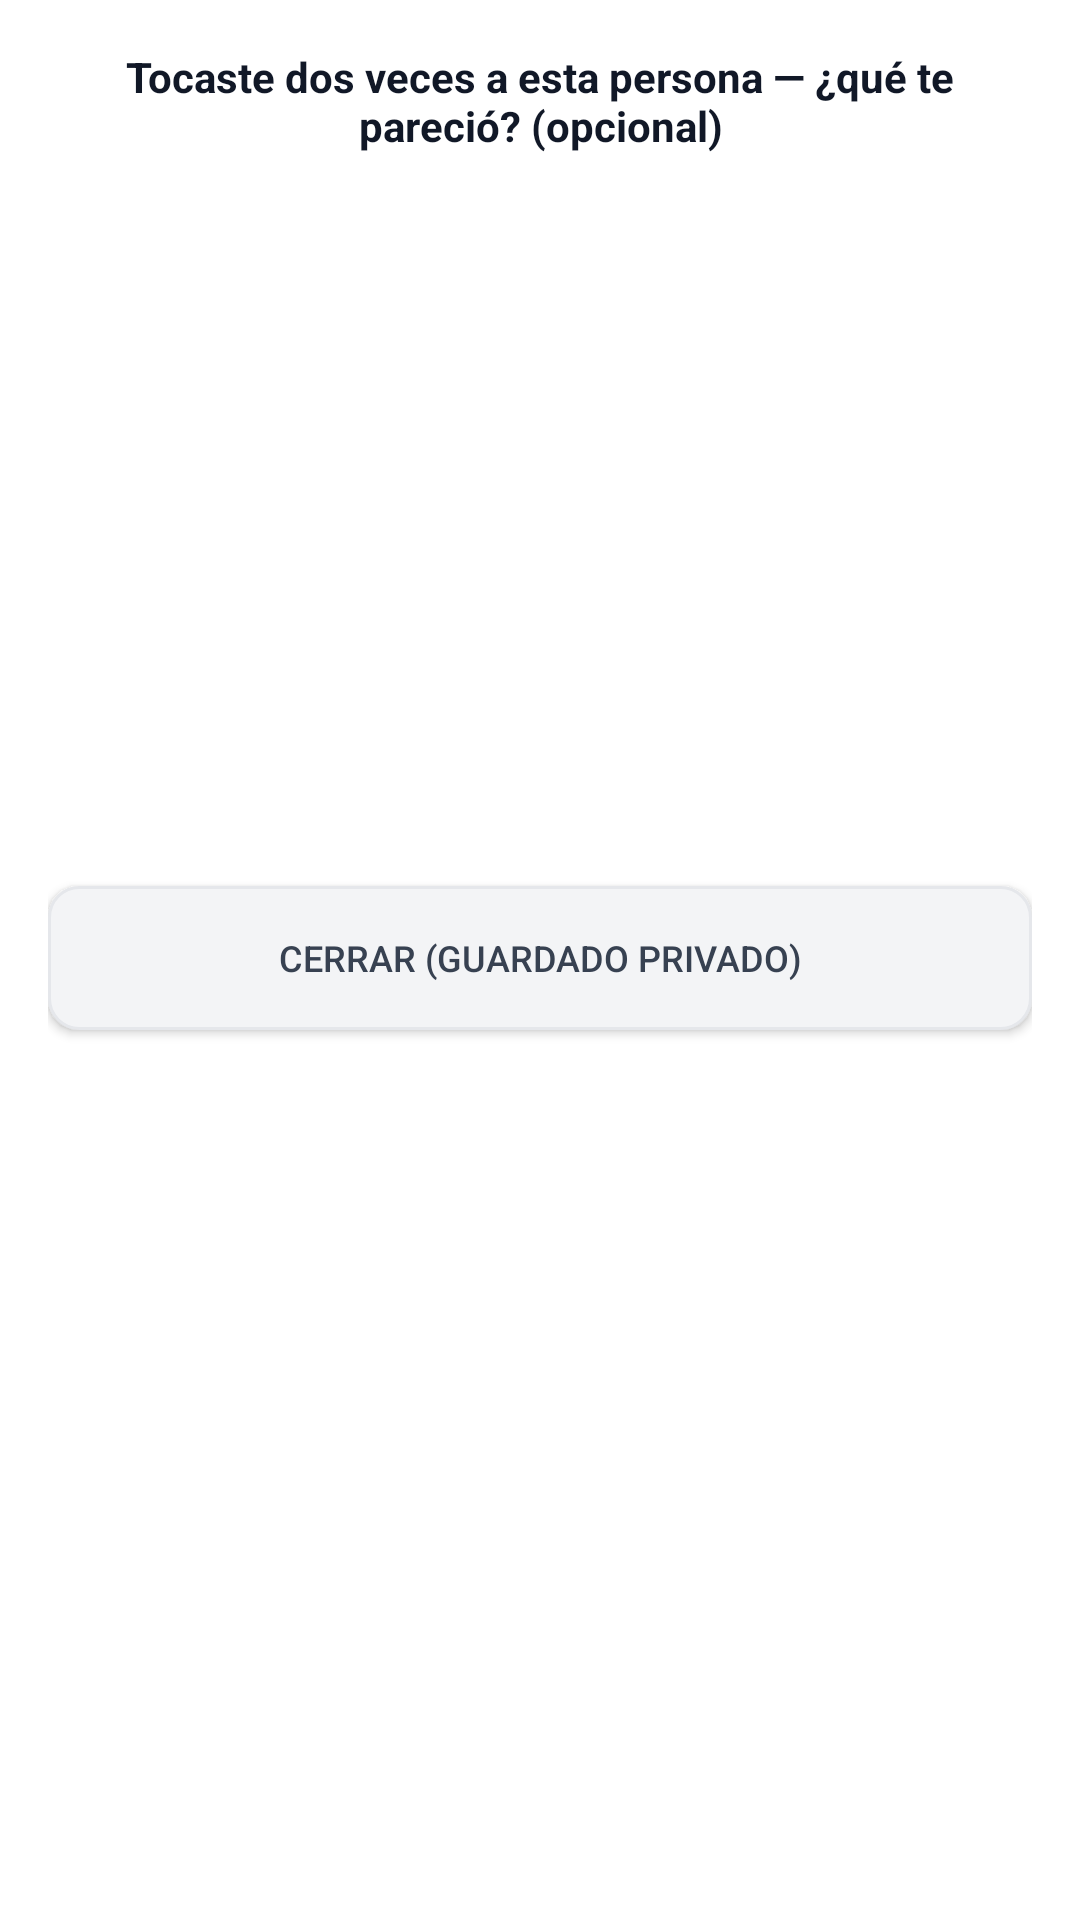

Android layout source for this screen:
<!-- AndroidManifest.xml: application theme Theme.EnlaceBridge -->
<!-- res/layout/dialog_reaccion.xml -->
<?xml version="1.0" encoding="utf-8"?>
<LinearLayout xmlns:android="http://schemas.android.com/apk/res/android"
    android:layout_width="match_parent"
    android:layout_height="wrap_content"
    android:orientation="vertical"
    android:background="#FFFFFF"
    android:padding="16dp">

    <TextView
        android:id="@+id/tvDialogTitle"
        android:layout_width="match_parent"
        android:layout_height="wrap_content"
        android:text="Tocaste dos veces a esta persona — ¿qué te pareció? (opcional)"
        android:textColor="#111827"
        android:textSize="14sp"
        android:textStyle="bold"
        android:gravity="center"
        android:layout_marginBottom="12dp" />

    <ScrollView
        android:layout_width="match_parent"
        android:layout_height="220dp">

        <LinearLayout
            android:id="@+id/llReactionContainer"
            android:layout_width="match_parent"
            android:layout_height="wrap_content"
            android:orientation="vertical">

            
        </LinearLayout>
    </ScrollView>

    <Button
        android:id="@+id/btnCerrarReaccion"
        android:layout_width="match_parent"
        android:layout_height="wrap_content"
        android:layout_marginTop="12dp"
        android:background="@drawable/bg_btn_secondary"
        android:text="Cerrar (Guardado privado)"
        android:textColor="#374151"
        android:textSize="12sp" />
</LinearLayout>
<!-- resources referenced by this layout -->
<resources>
  <!-- drawable bg_btn_secondary (drawable) -->
  <?xml version="1.0" encoding="utf-8"?>
  <shape xmlns:android="http://schemas.android.com/apk/res/android"
      android:shape="rectangle">
      <corners android:radius="10dp" />
      <solid android:color="#F3F4F6" />
      <stroke android:width="1dp" android:color="#E5E7EB" />
  </shape>
  <style name="Theme.EnlaceBridge" parent="Theme.MaterialComponents.DayNight.NoActionBar">
          <item name="colorPrimary">@color/morado_enlace</item>
          <item name="colorPrimaryVariant">@color/purple_700</item>
          <item name="colorOnPrimary">@color/white</item>
          <item name="colorSecondary">@color/teal_200</item>
          <item name="colorSecondaryVariant">@color/teal_700</item>
          <item name="colorOnSecondary">@color/black</item>
          <item name="android:statusBarColor">@color/morado_enlace</item>
      </style>
  <color name="morado_enlace">#5B21B6</color>
  <color name="purple_700">#3700B3</color>
  <color name="white">#FFFFFFFF</color>
  <color name="teal_200">#03DAC5</color>
  <color name="teal_700">#018786</color>
  <color name="black">#FF000000</color>
</resources>
